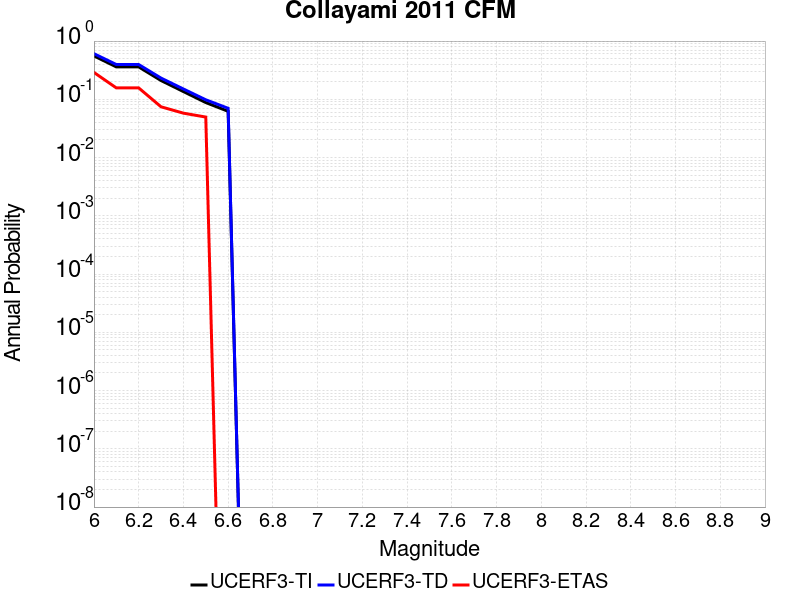

The file beside this chart, header and first rows:
Magnitude, UCERF3-TI Prob, UCERF3-TD Prob, UCERF3-ETAS Prob
6.0, 0.556, 0.6074, 0.2893
6.1, 0.3602, 0.3955, 0.157
6.2, 0.3602, 0.3955, 0.157
6.3, 0.2101, 0.2314, 0.07438
6.4, 0.1359, 0.1504, 0.05785
6.5, 0.088, 0.09816, 0.04959
6.6, 0.06223, 0.0701, 0.0
